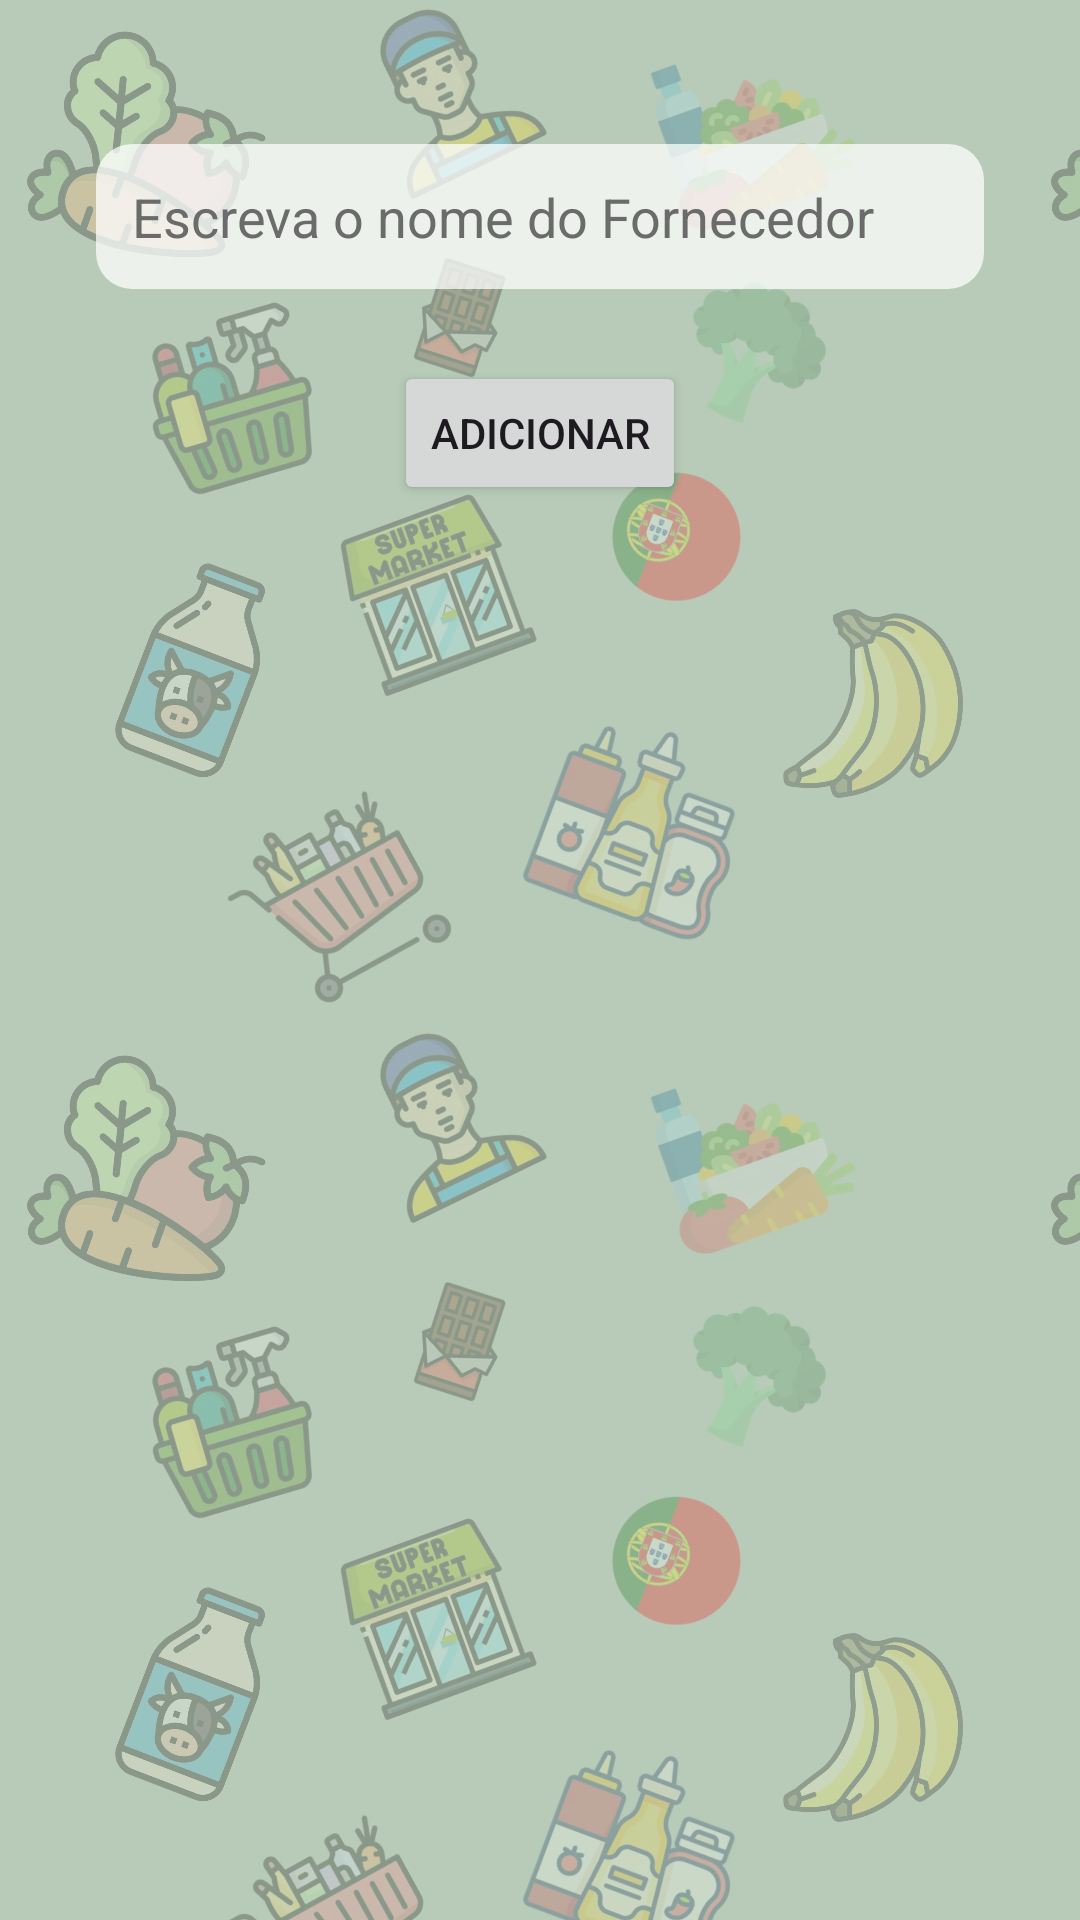

This screen was rendered from an Android layout file. Write that file and the resources it references.
<!-- AndroidManifest.xml: application theme Theme.ProjectDroid_1220893_1241190 -->
<!-- res/layout/activity_criar_fornecedor.xml -->
<?xml version="1.0" encoding="utf-8"?>
<androidx.constraintlayout.widget.ConstraintLayout xmlns:android="http://schemas.android.com/apk/res/android"
    xmlns:tools="http://schemas.android.com/tools"
    xmlns:app="http://schemas.android.com/apk/res-auto"
    android:id="@+id/main"
    android:layout_width="match_parent"
    android:layout_height="match_parent"
    tools:context=".ui.CriarFornecedor">

    <EditText
        android:id="@+id/editTextNovoFornecedor"
        android:layout_width="0dp"
        android:layout_height="wrap_content"
        android:layout_marginStart="32dp"
        android:layout_marginTop="48dp"
        android:layout_marginEnd="32dp"
        android:hint="Escreva o nome do Fornecedor"
        android:inputType="text"
        android:maxLines="1"
        app:layout_constraintEnd_toEndOf="parent"
        app:layout_constraintStart_toStartOf="parent"
        app:layout_constraintTop_toTopOf="parent" />

    <Button
        android:id="@+id/buttonConfirmarFornecedor"
        android:layout_width="wrap_content"
        android:layout_height="wrap_content"
        android:layout_marginTop="24dp"
        android:text="Adicionar"
        app:layout_constraintEnd_toEndOf="parent"
        app:layout_constraintStart_toStartOf="parent"
        app:layout_constraintTop_toBottomOf="@id/editTextNovoFornecedor" />

</androidx.constraintlayout.widget.ConstraintLayout>
<!-- resources referenced by this layout -->
<resources>
  <style name="Theme.ProjectDroid_1220893_1241190" parent="Base.Theme.ProjectDroid_1220893_1241190" />
  <style name="Base.Theme.ProjectDroid_1220893_1241190" parent="Theme.Material3.DayNight.NoActionBar">
          
          <item name="android:windowBackground">@drawable/fundo_supermercado</item>
  
          
          <item name="colorPrimary">@color/verde_botao</item>
          <item name="colorOnPrimary">@color/white</item>
          <item name="colorPrimaryContainer">@color/verde_botao</item>
  
          
          <item name="editTextStyle">@style/fundoElementosLayout</item>
          <item name="spinnerStyle">@style/fundoElementosLayout</item>
  
  
  
      </style>
  <!-- drawable fundo_supermercado (drawable) -->
  <?xml version="1.0" encoding="utf-8"?>
  <bitmap xmlns:android="http://schemas.android.com/apk/res/android"
      android:src="@drawable/padrao_fundo"
      android:tileMode="repeat" />
  <color name="verde_botao">#3E6B48</color>
  <color name="white">#FFFFFFFF</color>
  <style name="fundoElementosLayout" parent="Widget.AppCompat.EditText">
          <item name="android:background">@drawable/fundo_edittext</item>
          <item name="android:padding">12dp</item>
          <item name="android:textColor">#222222</item>
          <item name="android:textColorHint">#6B6B6B</item>
      </style>
  <!-- drawable padrao_fundo: png bitmap (drawable-nodpi, 387805 bytes) -->
  <!-- drawable fundo_edittext (drawable) -->
  <?xml version="1.0" encoding="utf-8"?>
  <shape xmlns:android="http://schemas.android.com/apk/res/android"
      android:shape="rectangle">
      <solid android:color="#BCFFFFFF" />
      <corners android:radius="12dp" />
  </shape>
</resources>
